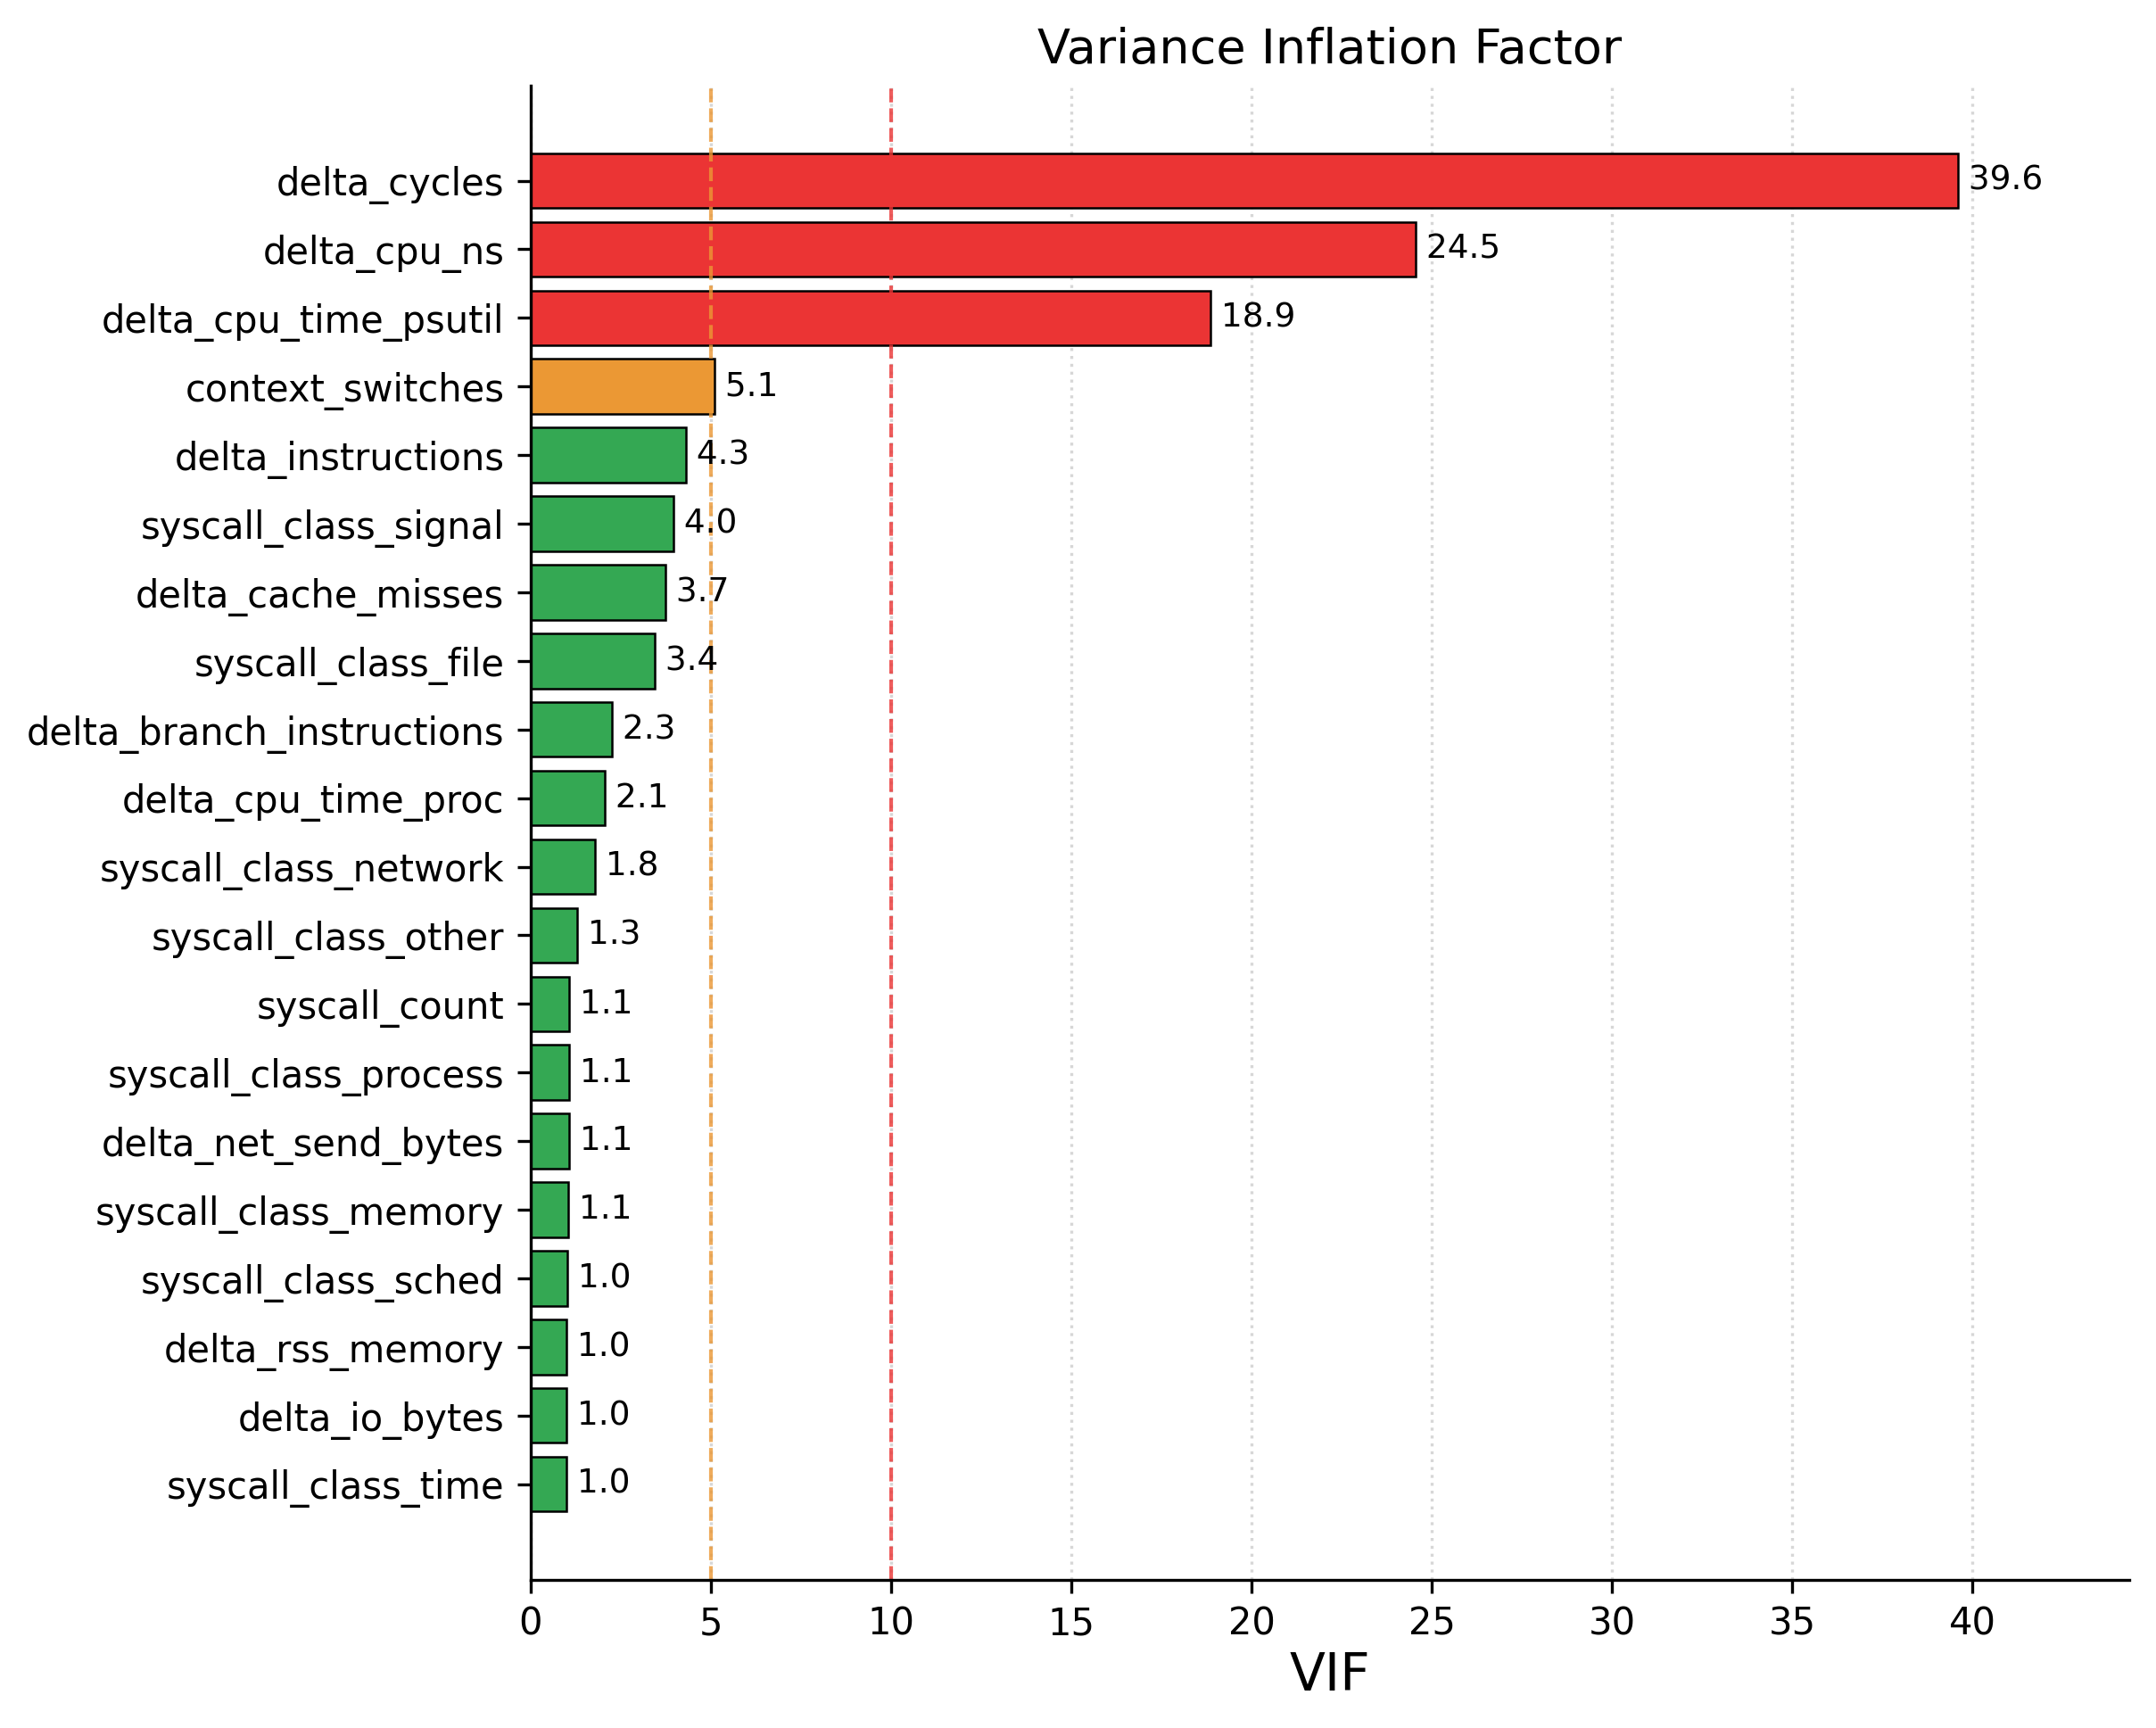

Source data for this figure (header and first rows):
feature, VIF
delta_cycles, 39.6
delta_cpu_ns, 24.54
delta_cpu_time_psutil, 18.86
context_switches, 5.107
delta_instructions, 4.306
syscall_class_signal, 3.955
delta_cache_misses, 3.744
syscall_class_file, 3.448
delta_branch_instructions, 2.252
delta_cpu_time_proc, 2.062
syscall_class_network, 1.784
syscall_class_other, 1.306
syscall_count, 1.081
syscall_class_process, 1.068
delta_net_send_bytes, 1.062
syscall_class_memory, 1.058
syscall_class_sched, 1.032
delta_rss_memory, 1.009
delta_io_bytes, 1.006
syscall_class_time, 1.001
